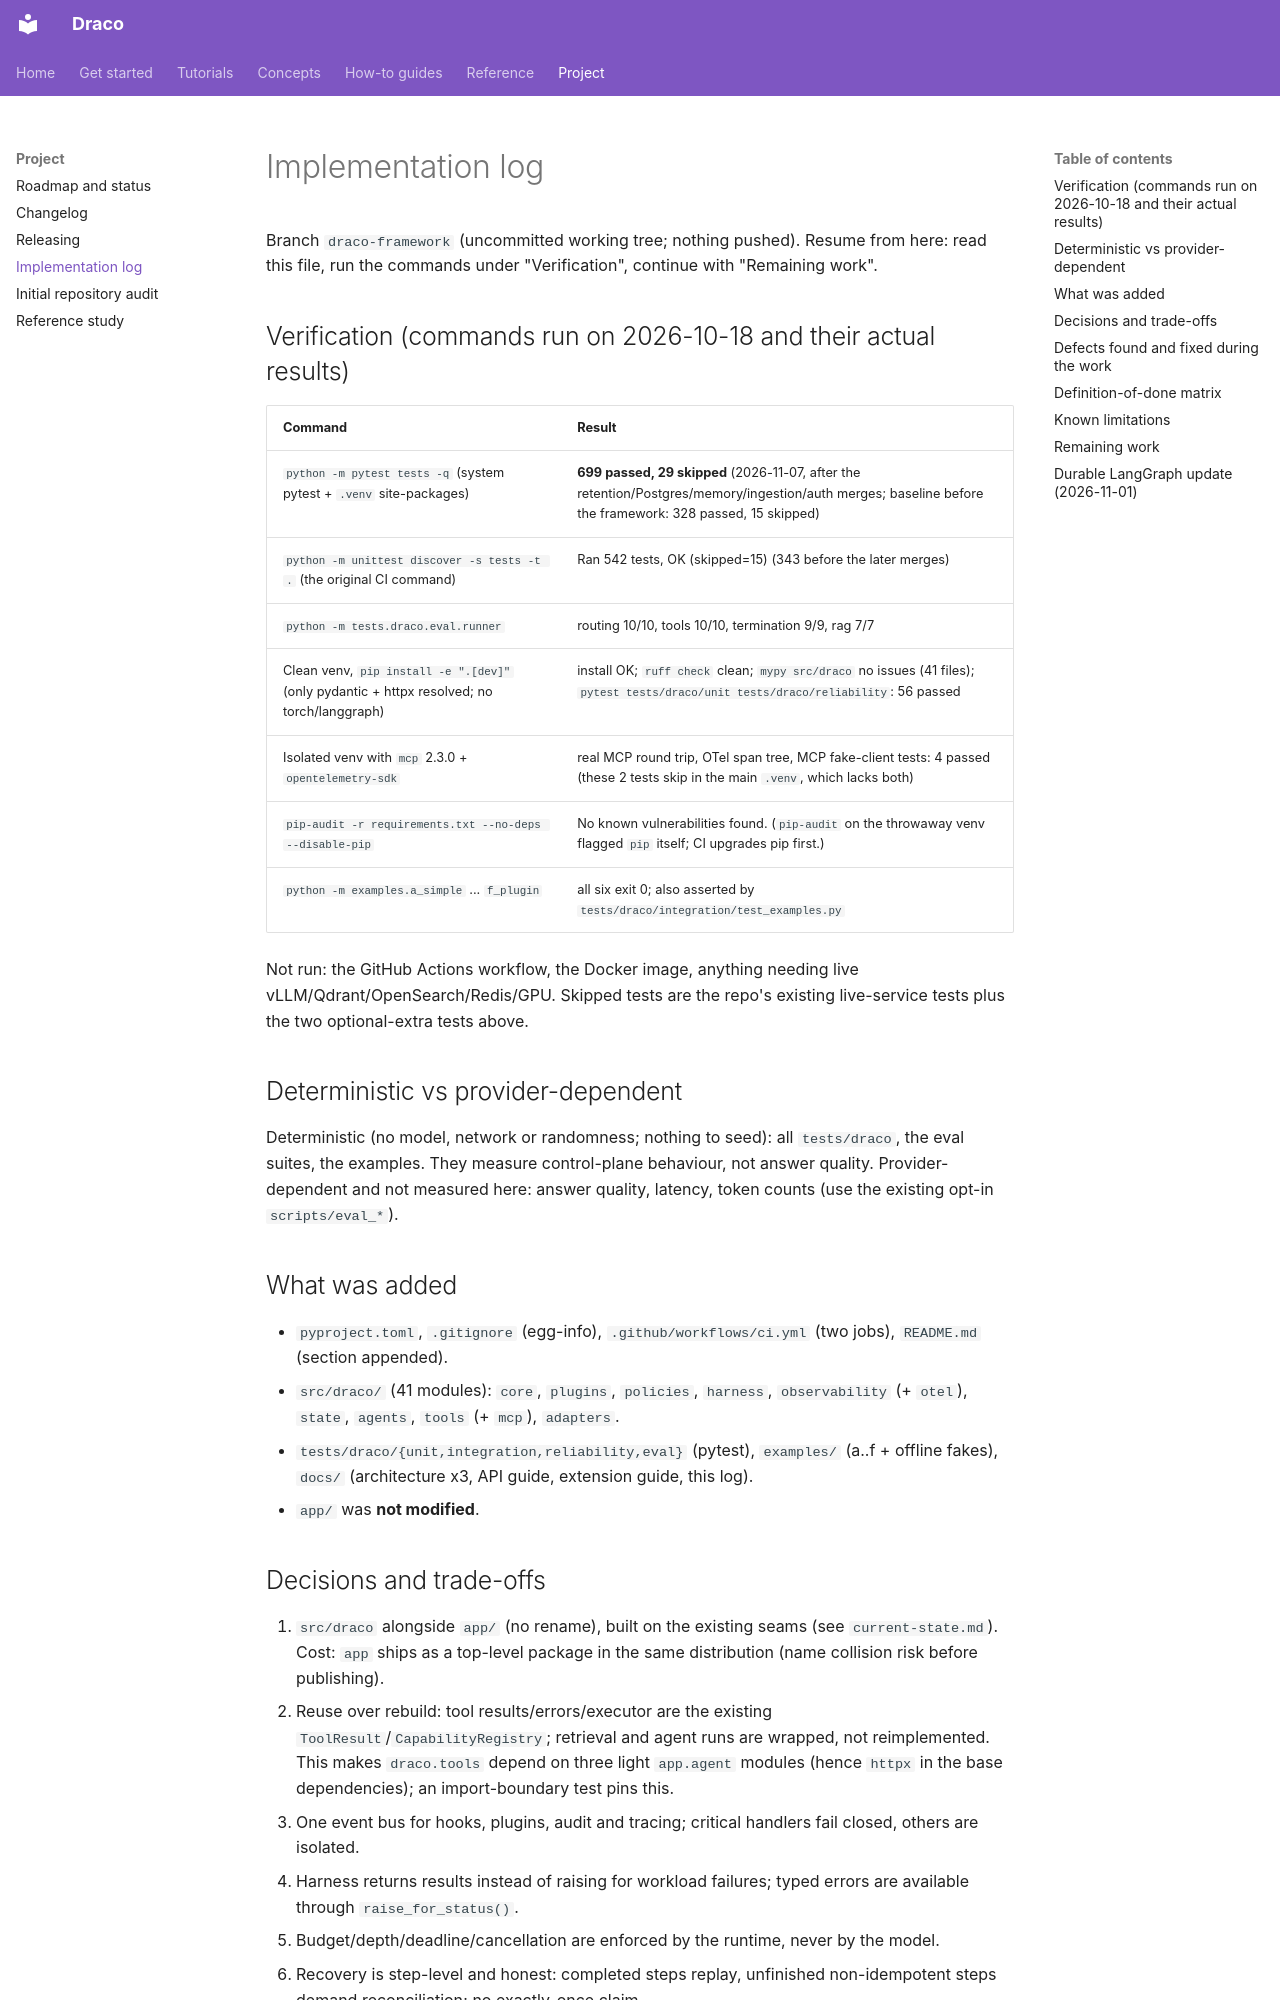

repository: AmartyaRanjan/Draco · page: IMPLEMENTATION_LOG/index.html · generator: mkdocs

# Implementation log

Branch `draco-framework` (uncommitted working tree; nothing pushed). Resume from here: read this file, run the commands under "Verification", continue with "Remaining work".

## Verification (commands run on 2026-10-18 and their actual results)
| Command | Result |
|---|---|
| `python -m pytest tests -q` (system pytest + `.venv` site-packages) | **699 passed, 29 skipped** (2026-11-07, after the retention/Postgres/memory/ingestion/auth merges; baseline before the framework: 328 passed, 15 skipped) |
| `python -m unittest discover -s tests -t .` (the original CI command) | Ran 542 tests, OK (skipped=15) (343 before the later merges) |
| `python -m tests.draco.eval.runner` | routing 10/10, tools 10/10, termination 9/9, rag 7/7 |
| Clean venv, `pip install -e ".[dev]"` (only pydantic + httpx resolved; no torch/langgraph) | install OK; `ruff check` clean; `mypy src/draco` no issues (41 files); `pytest tests/draco/unit tests/draco/reliability`: 56 passed |
| Isolated venv with `mcp` 2.3.0 + `opentelemetry-sdk` | real MCP round trip, OTel span tree, MCP fake-client tests: 4 passed (these 2 tests skip in the main `.venv`, which lacks both) |
| `pip-audit -r requirements.txt --no-deps --disable-pip` | No known vulnerabilities found. (`pip-audit` on the throwaway venv flagged `pip` itself; CI upgrades pip first.) |
| `python -m examples.a_simple` ... `f_plugin` | all six exit 0; also asserted by `tests/draco/integration/test_examples.py` |

Not run: the GitHub Actions workflow, the Docker image, anything needing live vLLM/Qdrant/OpenSearch/Redis/GPU. Skipped tests are the repo's existing live-service tests plus the two optional-extra tests above.

## Deterministic vs provider-dependent
Deterministic (no model, network or randomness; nothing to seed): all `tests/draco`, the eval suites, the examples. They measure control-plane behaviour, not answer quality. Provider-dependent and not measured here: answer quality, latency, token counts (use the existing opt-in `scripts/eval_*`).

## What was added
- `pyproject.toml`, `.gitignore` (egg-info), `.github/workflows/ci.yml` (two jobs), `README.md` (section appended).
- `src/draco/` (41 modules): `core`, `plugins`, `policies`, `harness`, `observability` (+ `otel`), `state`, `agents`, `tools` (+ `mcp`), `adapters`.
- `tests/draco/{unit,integration,reliability,eval}` (pytest), `examples/` (a..f + offline fakes), `docs/` (architecture x3, API guide, extension guide, this log).
- `app/` was **not modified**.
